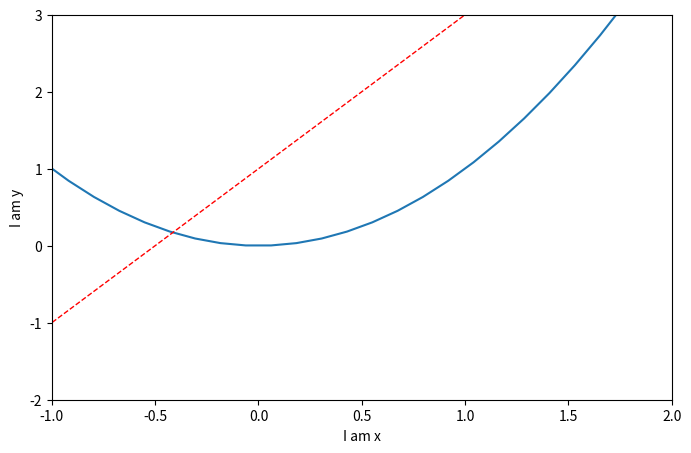

Write Python code to recreate this figure.
import matplotlib.pyplot as plt  # 基本功能在分模块.pyplot并缩写成plt
import numpy as np

x = np.linspace(-3, 3, 50)
y1 = 2*x+1
y2 = x**2

##plt.figure()  # .figure(): 在figure下面的数据会显示在此figure上, figure是有顺序的, figure1、figure2...
##plt.plot(x, y1)  # .plot(x, y):x是横坐标, y是纵坐标, 把x, y展示出来

plt.figure(num=3, figsize=(8, 5))  #figure(num=编号, figsize=(长, 宽))
plt.plot(x, y2)  
# figure里可以显示多个数据, plot(x, y, color=颜色, linewidth=线宽, linestyle=样式)
plt.plot(x, y1, color='red', linewidth=1.0, linestyle='--')  

plt.xlim((-1, 2))
plt.ylim((-2, 3))
plt.xlabel('I am x')
plt.ylabel('I am y')

plt.show()  # plt.show(): 在脚本中运行到plt.show(), 图才会出来

